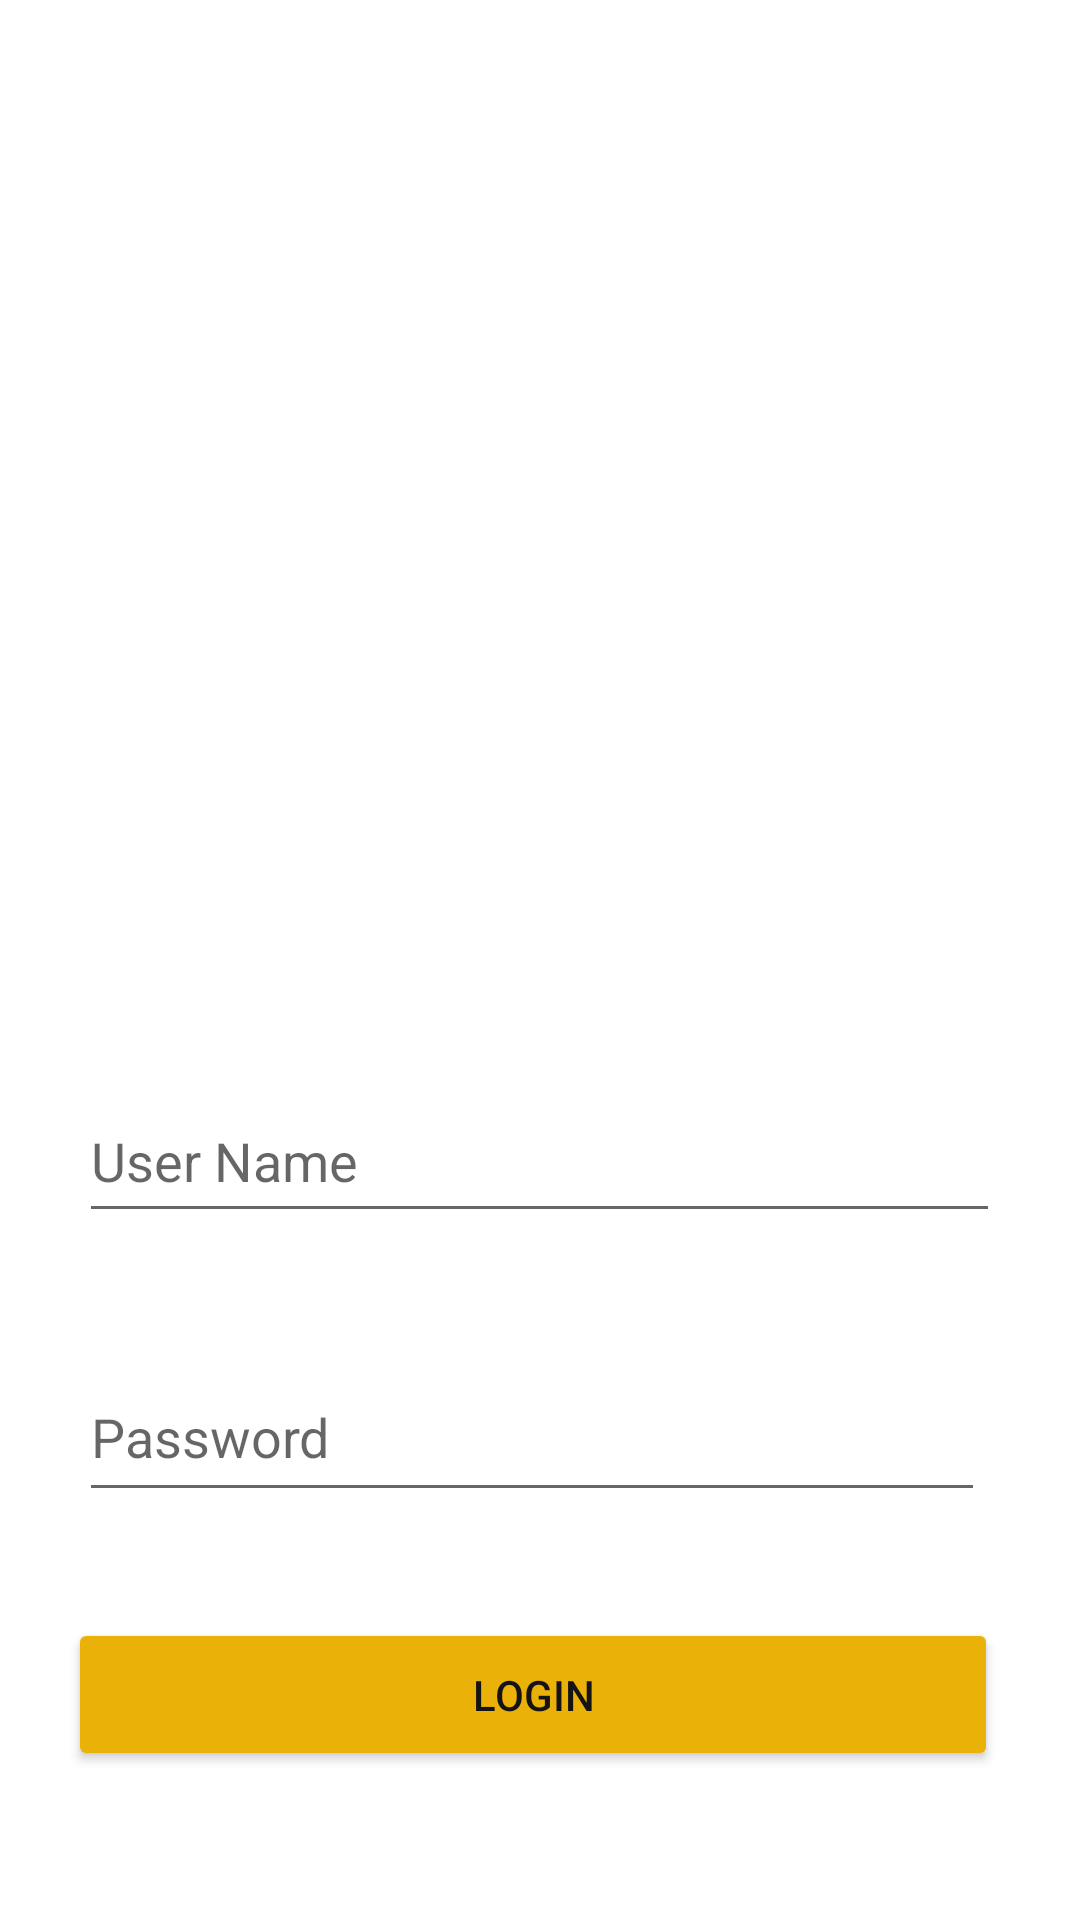

Write the Android layout XML for this screen, with the resource values it uses.
<!-- AndroidManifest.xml: application theme Theme.Login_Api -->
<!-- res/layout/activity_login.xml -->
<?xml version="1.0" encoding="utf-8"?>
<androidx.constraintlayout.widget.ConstraintLayout xmlns:android="http://schemas.android.com/apk/res/android"
    xmlns:app="http://schemas.android.com/apk/res-auto"
    xmlns:tools="http://schemas.android.com/tools"
    android:layout_width="match_parent"
    android:layout_height="match_parent"
    tools:context=".Login">

    <ImageView
        android:id="@+id/imageView"
        android:layout_width="319dp"
        android:layout_height="284dp"
        android:layout_marginTop="36dp"
        app:layout_constraintEnd_toEndOf="parent"
        app:layout_constraintHorizontal_bias="0.495"
        app:layout_constraintStart_toStartOf="parent"
        app:layout_constraintTop_toTopOf="parent"
        app:srcCompat="@drawable/google" />

    <EditText
        android:id="@+id/tvName"
        android:layout_width="307dp"
        android:layout_height="51dp"
        android:layout_marginTop="40dp"
        android:ems="10"
        android:hint="User Name"
        android:inputType="textPersonName"
        app:layout_constraintEnd_toEndOf="@+id/imageView"
        app:layout_constraintHorizontal_bias="0.511"
        app:layout_constraintStart_toStartOf="@+id/imageView"
        app:layout_constraintTop_toBottomOf="@+id/imageView" />

    <EditText
        android:id="@+id/tvPass"
        android:layout_width="302dp"
        android:layout_height="53dp"
        android:layout_marginTop="40dp"
        android:ems="10"
        android:hint="Password"
        android:inputType="textPersonName"
        app:layout_constraintEnd_toEndOf="@+id/tvName"
        app:layout_constraintHorizontal_bias="0.0"
        app:layout_constraintStart_toStartOf="@+id/tvName"
        app:layout_constraintTop_toBottomOf="@+id/tvName" />

    <Button
        android:id="@+id/btnLogin"
        android:layout_width="310dp"
        android:layout_height="51dp"
        android:layout_marginTop="28dp"
        android:text="Login"
        android:textColor="#151313"
        app:backgroundTint="#EAB108"
        app:layout_constraintBottom_toBottomOf="parent"
        app:layout_constraintEnd_toEndOf="parent"
        app:layout_constraintHorizontal_bias="0.455"
        app:layout_constraintStart_toStartOf="parent"
        app:layout_constraintTop_toBottomOf="@+id/tvPass"
        app:layout_constraintVertical_bias="0.128" />

</androidx.constraintlayout.widget.ConstraintLayout>
<!-- resources referenced by this layout -->
<resources>
  <style name="Theme.Login_Api" parent="Theme.MaterialComponents.DayNight.DarkActionBar">
          
          <item name="colorPrimary">@color/purple_500</item>
          <item name="colorPrimaryVariant">@color/purple_700</item>
          <item name="colorOnPrimary">@color/white</item>
          
          <item name="colorSecondary">@color/teal_200</item>
          <item name="colorSecondaryVariant">@color/teal_700</item>
          <item name="colorOnSecondary">@color/black</item>
          
          <item name="android:statusBarColor" tools:targetApi="l">?attr/colorPrimaryVariant</item>
          
      </style>
  <color name="purple_500">#FF6200EE</color>
  <color name="purple_700">#FF3700B3</color>
  <color name="white">#FFFFFFFF</color>
  <color name="teal_200">#FF03DAC5</color>
  <color name="teal_700">#FF018786</color>
  <color name="black">#FF000000</color>
</resources>
